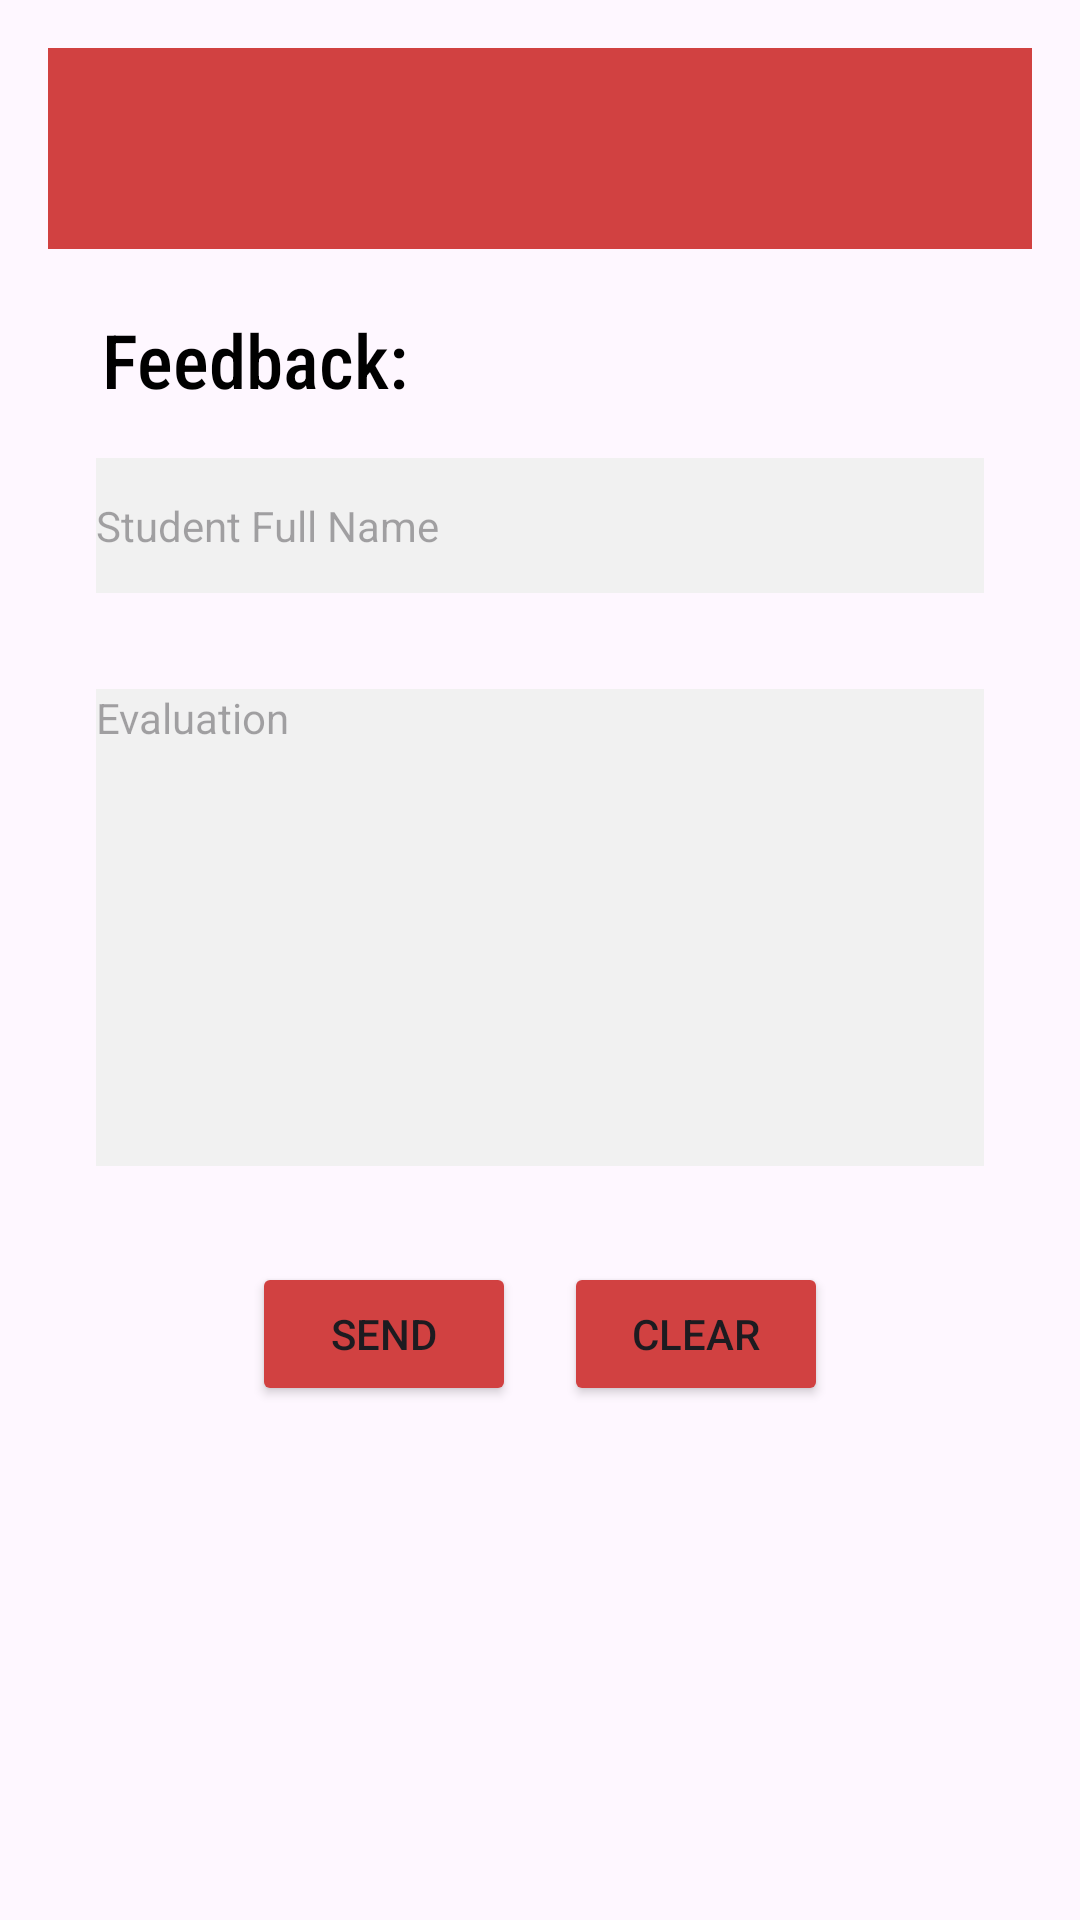

Reconstruct the res/layout file that produces this screen, plus the resources it refers to.
<!-- AndroidManifest.xml: application theme Theme.ITBS2 -->
<!-- res/layout/activity_sendfeedback.xml -->
<?xml version="1.0" encoding="utf-8"?>
<androidx.drawerlayout.widget.DrawerLayout xmlns:android="http://schemas.android.com/apk/res/android"
    xmlns:tools="http://schemas.android.com/tools"
    xmlns:app="http://schemas.android.com/apk/res-auto"
    android:id="@+id/drawerLayout"
    android:layout_width="match_parent"
    android:layout_height="match_parent"
    tools:context=".sendfeedback">

    
    <LinearLayout
        android:layout_width="match_parent"
        android:layout_height="wrap_content"
        android:orientation="vertical"
        android:padding="16dp">

        <include layout="@layout/toolbar"/>

        <TextView
            android:id="@+id/title"
            android:layout_width="wrap_content"
            android:layout_height="wrap_content"
            android:layout_marginStart="18dp"
            android:layout_marginTop="20dp"
            android:fontFamily="sans-serif-condensed-medium"
            android:text="Feedback:"
            android:textSize="25sp"
            android:textColor="@color/black" />

        <EditText
            android:id="@+id/editTextName"
            style="@style/TextAppearance.AppCompat.Body1"
            android:layout_width="match_parent"
            android:layout_height="45dp"
            android:layout_margin="16dp"
            android:background="#F1F1F1"
            android:hint="Student Full Name"
            android:inputType="text"
            app:cornerRadius="5dp"
            tools:ignore="TouchTargetSizeCheck" />

        <EditText
            android:id="@+id/editmessagetxt"
            style="@style/TextAppearance.AppCompat.Body1"
            android:layout_width="match_parent"
            android:layout_height="159dp"
            android:layout_margin="16dp"
            android:background="#F1F1F1"
            android:hint="Evaluation"
            android:inputType="textMultiLine"
            android:lines="8"
            android:gravity="top"
            android:overScrollMode="always"
            android:scrollbarStyle="insideInset"
            android:scrollbars="vertical"
            android:scrollHorizontally="false"
            app:cornerRadius="5dp" />

        
        <LinearLayout
            android:layout_width="match_parent"
            android:layout_height="wrap_content"
            android:orientation="horizontal"
            android:gravity="center"
            android:layout_marginTop="16dp">

            <Button
                android:id="@+id/SENDBTN"
                android:layout_width="wrap_content"
                android:layout_height="wrap_content"
                android:text="Send"
                app:cornerRadius="8dp"
                android:backgroundTint="@color/my_primary" />

            <Button
                android:id="@+id/CLEARBTN"
                android:layout_marginStart="16dp"
                android:layout_width="wrap_content"
                android:layout_height="wrap_content"
                android:text="Clear"
                app:cornerRadius="8dp"
                android:backgroundTint="@color/my_primary" />
        </LinearLayout>
    </LinearLayout>

    
    <RelativeLayout
        android:layout_width="300dp"
        android:layout_height="match_parent"
        android:background="@color/white"
        android:layout_gravity="start">

        <include layout="@layout/nav_drawer" />

    </RelativeLayout>
</androidx.drawerlayout.widget.DrawerLayout>
<!-- res/layout/toolbar.xml (included above) -->
<?xml version="1.0" encoding="utf-8"?>
<LinearLayout
    xmlns:android="http://schemas.android.com/apk/res/android"
    android:orientation="horizontal"
    android:layout_width="match_parent"
    android:layout_height="wrap_content"
    android:padding="20dp"
    android:id="@+id/toolbar"
    android:background="@color/my_primary"
    android:layout_gravity="center_vertical">

    <ImageView
        android:layout_width="wrap_content"
        android:layout_height="wrap_content"
        android:id="@+id/menu"
        android:src="@drawable/menu"/>

    <TextView
        android:layout_width="0dp"
        android:layout_height="wrap_content"
        android:layout_weight="1"
        android:textSize="20sp"
        android:layout_marginStart="12dp"
        android:textColor="@color/white"/>
</LinearLayout>
<!-- res/layout/nav_drawer.xml (included above) -->
<?xml version="1.0" encoding="utf-8"?>
<LinearLayout
    xmlns:android="http://schemas.android.com/apk/res/android"
    android:orientation="vertical"
    android:background="@drawable/drawer_border"
    android:layout_width="match_parent"
    android:layout_height="match_parent">

    <LinearLayout
        android:layout_width="match_parent"
        android:layout_height="176dp"
        android:orientation="vertical"
        android:gravity="bottom"
        android:padding="16dp"
        android:background="@drawable/header_bgk"
        android:theme="@style/ThemeOverlay.AppCompat.Dark">

        <ImageView
            android:layout_width="124dp"
            android:layout_height="103dp"
            android:src="@drawable/spulogo" />

        <TextView
            android:layout_width="wrap_content"
            android:layout_height="wrap_content"
            android:text="information@spu.ac.za"
            android:textColor="@color/white"
            android:layout_marginBottom="16dp"/>

    </LinearLayout>

    <LinearLayout
        android:layout_width="wrap_content"
        android:layout_height="wrap_content"
        android:id="@+id/dashboard"
        android:layout_marginStart="12dp"
        android:layout_marginTop="50dp"
        android:orientation="horizontal">

        <TextView
            android:layout_width="wrap_content"
            android:layout_height="wrap_content"
            android:textColor="@color/my_primary"
            android:text="Dashboard"
            android:textSize="19sp"
            android:drawableLeft="@drawable/dashboard"
            android:drawablePadding="8dp"/>

    </LinearLayout>

    <View
        android:layout_width="match_parent"
        android:layout_height="1dp"
        android:layout_marginTop="12dp"
        android:background="@color/my_primary"/>

    <LinearLayout
        android:layout_width="wrap_content"
        android:layout_height="wrap_content"
        android:id="@+id/send_feedback"
        android:layout_marginStart="12dp"
        android:layout_marginTop="50dp"
        android:orientation="horizontal">

        <TextView
            android:layout_width="wrap_content"
            android:layout_height="wrap_content"
            android:textColor="@color/my_primary"
            android:text="Send Feedback"
            android:textSize="20sp"
            android:drawableLeft="@drawable/feedback"
            android:drawablePadding="8dp"/>

    </LinearLayout>

    <View
        android:layout_width="match_parent"
        android:layout_height="1dp"
        android:layout_marginTop="12dp"
        android:background="@color/my_primary"/>

    <LinearLayout
        android:layout_width="wrap_content"
        android:layout_height="wrap_content"
        android:id="@+id/logout"
        android:layout_marginStart="12dp"
        android:layout_marginTop="50dp"
        android:orientation="horizontal">


        <TextView
            android:layout_width="wrap_content"
            android:layout_height="wrap_content"
            android:textColor="@color/my_primary"
            android:text="Log out"
            android:textSize="20sp"
            android:drawableLeft="@drawable/log_out"
            android:drawablePadding="8dp"/>

    </LinearLayout>


    <View
        android:layout_width="match_parent"
        android:layout_height="1dp"
        android:layout_marginTop="12dp"
        android:background="@color/my_primary"/>

</LinearLayout>
<!-- resources referenced by this layout -->
<resources>
  <color name="black">#FF000000</color>
  <color name="my_primary">#D14141</color>
  <color name="white">#FFFFFFFF</color>
  <!-- drawable dashboard (drawable) -->
  <vector xmlns:android="http://schemas.android.com/apk/res/android" android:height="24dp" android:tint="#BA2525" android:viewportHeight="24" android:viewportWidth="24" android:width="24dp">
        
      <path android:fillColor="@android:color/white" android:pathData="M3,13h8L11,3L3,3v10zM3,21h8v-6L3,15v6zM13,21h8L21,11h-8v10zM13,3v6h8L21,3h-8z"/>
      
  </vector>
  <!-- drawable drawer_border (drawable) -->
  <?xml version="1.0" encoding="utf-8"?>
  <shape xmlns:android="http://schemas.android.com/apk/res/android"
     android:shape="rectangle">
  
      <stroke
          android:width="2dp"
          android:color="@color/my_primary"/>
  
  </shape>
  <!-- drawable feedback (drawable) -->
  <vector xmlns:android="http://schemas.android.com/apk/res/android" android:height="24dp" android:tint="#BA2525" android:viewportHeight="24" android:viewportWidth="24" android:width="24dp">
        
      <path android:fillColor="@android:color/white" android:pathData="M20,2L4,2c-1.1,0 -1.99,0.9 -1.99,2L2,22l4,-4h14c1.1,0 2,-0.9 2,-2L22,4c0,-1.1 -0.9,-2 -2,-2zM13,14h-2v-2h2v2zM13,10h-2L11,6h2v4z"/>
      
  </vector>
  <!-- drawable header_bgk (drawable) -->
  <?xml version="1.0" encoding="utf-8"?>
  <shape xmlns:android="http://schemas.android.com/apk/res/android"
      android:shape="rectangle">
  
      <gradient
          android:startColor="@color/my_primary"
          android:centerColor="@color/my_primary"
          android:endColor="#E6CAC8"/>
  
      <stroke
          android:width="2dp"
          android:color="@color/my_primary"/>
  
  </shape>
  <!-- drawable log_out (drawable) -->
  <vector xmlns:android="http://schemas.android.com/apk/res/android" android:autoMirrored="true" android:height="24dp" android:tint="#BB2C2C" android:viewportHeight="24" android:viewportWidth="24" android:width="24dp">
        
      <path android:fillColor="@android:color/white" android:pathData="M10.09,15.59L11.5,17l5,-5 -5,-5 -1.41,1.41L12.67,11H3v2h9.67l-2.58,2.59zM19,3H5c-1.11,0 -2,0.9 -2,2v4h2V5h14v14H5v-4H3v4c0,1.1 0.89,2 2,2h14c1.1,0 2,-0.9 2,-2V5c0,-1.1 -0.9,-2 -2,-2z"/>
      
  </vector>
  <!-- drawable spulogo: png bitmap (drawable, 32157 bytes) -->
  <style name="Theme.ITBS2" parent="Base.Theme.ITBS2" />
  <style name="Base.Theme.ITBS2" parent="Theme.Material3.DayNight.NoActionBar">
          
          <item name="android:statusBarColor">@color/my_primary</item>
          
      </style>
</resources>
